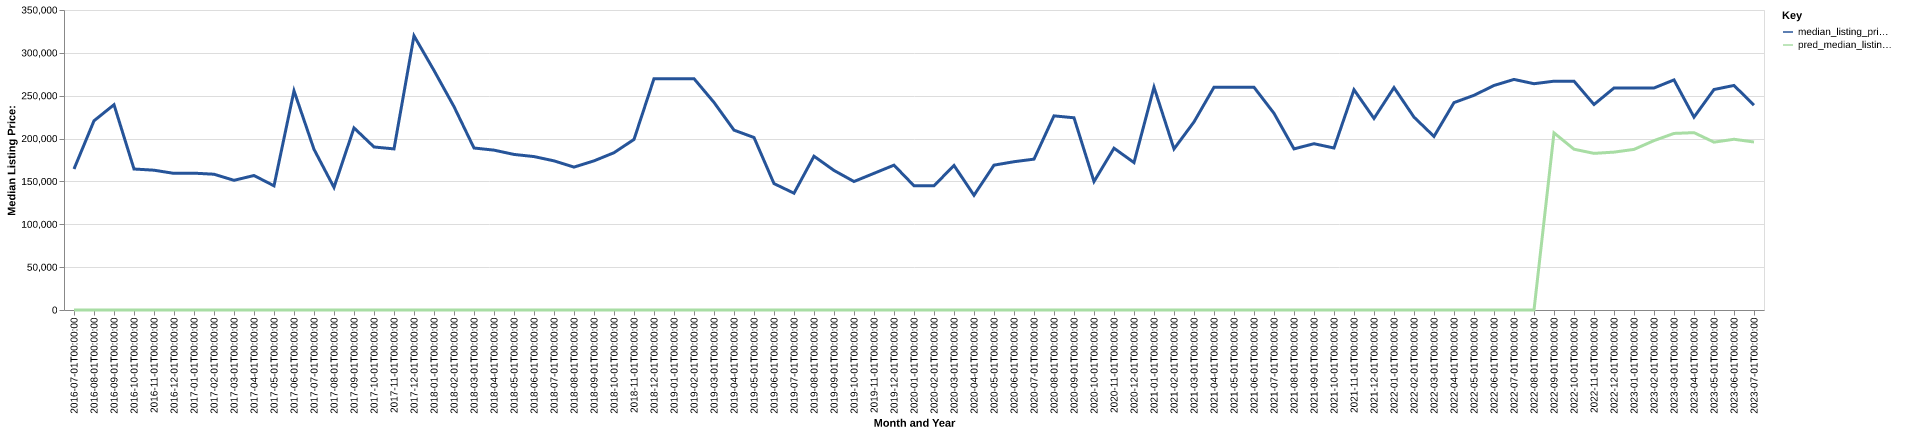

Data behind this chart, as committed beside it:
date, time_idx, median_listing_price, thirty_year_interest_rate_five, month, county_name, active_listing_count, median_days_on_market, pred_median_listing_price, month_year
2016-07-01, 0, 164500, 3.72, 7, liberty, fl, 12.0, 114.0, 0, Jul-2016
2016-08-01, 1, 220750, 3.73, 8, liberty, fl, 10.0, 166.0, 0, Aug-2016
2016-09-01, 2, 239500, 3.66, 9, liberty, fl, 10.0, 186.0, 0, Sep-2016
2016-10-01, 3, 164500, 3.64, 10, liberty, fl, 11.0, 93.0, 0, Oct-2016
2016-11-01, 4, 163100, 3.66, 11, liberty, fl, 12.0, 100.0, 0, Nov-2016
2016-12-01, 5, 159400, 3.48, 12, liberty, fl, 8.0, 65.0, 0, Dec-2016
2017-01-01, 6, 159650, 3.45, 1, liberty, fl, 11.0, 28.0, 0, Jan-2017
2017-02-01, 7, 158400, 3.5, 2, liberty, fl, 12.0, 42.0, 0, Feb-2017
2017-03-01, 8, 151300, 3.52, 3, liberty, fl, 11.0, 63.0, 0, Mar-2017
2017-04-01, 9, 156900, 4.03, 4, liberty, fl, 9.0, 67.0, 0, Apr-2017
2017-05-01, 10, 144900, 4.32, 5, liberty, fl, 11.0, 66.0, 0, May-2017
2017-06-01, 11, 255725, 4.2, 6, liberty, fl, 18.0, 25.0, 0, Jun-2017
2017-07-01, 12, 187450, 4.19, 7, liberty, fl, 16.0, 44.0, 0, Jul-2017
2017-08-01, 13, 142975, 4.3, 8, liberty, fl, 20.0, 74.0, 0, Aug-2017
2017-09-01, 14, 212450, 4.1, 9, liberty, fl, 17.0, 97.0, 0, Sep-2017
2017-10-01, 15, 190200, 4.05, 10, liberty, fl, 14.0, 135.0, 0, Oct-2017
2017-11-01, 16, 187950, 3.94, 11, liberty, fl, 12.0, 94.0, 0, Nov-2017
2017-12-01, 17, 319900, 4.03, 12, liberty, fl, 12.0, 127.0, 0, Dec-2017
2018-01-01, 18, 279450, 3.93, 1, liberty, fl, 12.0, 155.0, 0, Jan-2018
2018-02-01, 19, 237250, 3.83, 2, liberty, fl, 13.0, 181.0, 0, Feb-2018
2018-03-01, 20, 189000, 3.94, 3, liberty, fl, 14.0, 198.0, 0, Mar-2018
2018-04-01, 21, 186500, 3.95, 4, liberty, fl, 15.0, 104.0, 0, Apr-2018
2018-05-01, 22, 181500, 3.99, 5, liberty, fl, 14.0, 123.0, 0, May-2018
2018-06-01, 23, 179000, 4.15, 6, liberty, fl, 15.0, 85.0, 0, Jun-2018
2018-07-01, 24, 174000, 4.4, 7, liberty, fl, 13.0, 90.0, 0, Jul-2018
2018-08-01, 25, 166725, 4.46, 8, liberty, fl, 17.0, 38.0, 0, Aug-2018
2018-09-01, 26, 174000, 4.58, 9, liberty, fl, 12.0, 56.0, 0, Sep-2018
2018-10-01, 27, 183500, 4.66, 10, liberty, fl, 10.0, 89.0, 0, Oct-2018
2018-11-01, 28, 199000, 4.62, 11, liberty, fl, 9.0, 119.0, 0, Nov-2018
2018-12-01, 29, 269900, 4.54, 12, liberty, fl, 8.0, 147.0, 0, Dec-2018
2019-01-01, 30, 269900, 4.6, 1, liberty, fl, 8.0, 163.0, 0, Jan-2019
2019-02-01, 31, 269900, 4.72, 2, liberty, fl, 11.0, 153.0, 0, Feb-2019
2019-03-01, 32, 242182, 4.9, 3, liberty, fl, 13.0, 123.0, 0, Mar-2019
2019-04-01, 33, 209845, 4.94, 4, liberty, fl, 15.0, 69.0, 0, Apr-2019
2019-05-01, 34, 201250, 4.75, 5, liberty, fl, 14.0, 85.0, 0, May-2019
2019-06-01, 35, 147475, 4.51, 6, liberty, fl, 12.0, 119.0, 0, Jun-2019
2019-07-01, 36, 136250, 4.41, 7, liberty, fl, 12.0, 137.0, 0, Jul-2019
2019-08-01, 37, 179427, 4.41, 8, liberty, fl, 11.0, 121.0, 0, Aug-2019
2019-09-01, 38, 162818, 4.2, 9, liberty, fl, 11.0, 97.0, 0, Sep-2019
2019-10-01, 39, 149900, 4.14, 10, liberty, fl, 10.0, 80.0, 0, Oct-2019
2019-11-01, 40, 159450, 3.84, 11, liberty, fl, 14.0, 58.0, 0, Nov-2019
2019-12-01, 41, 169000, 3.81, 12, liberty, fl, 14.0, 75.0, 0, Dec-2019
2020-01-01, 42, 144900, 3.75, 1, liberty, fl, 16.0, 80.0, 0, Jan-2020
2020-02-01, 43, 144900, 3.73, 2, liberty, fl, 14.0, 95.0, 0, Feb-2020
2020-03-01, 44, 168675, 3.78, 3, liberty, fl, 10.0, 87.0, 0, Mar-2020
2020-04-01, 45, 133875, 3.75, 4, liberty, fl, 10.0, 96.0, 0, Apr-2020
2020-05-01, 46, 169000, 3.74, 5, liberty, fl, 8.0, 122.0, 0, May-2020
2020-06-01, 47, 173000, 3.72, 6, liberty, fl, 10.0, 82.0, 0, Jun-2020
2020-07-01, 48, 176000, 3.49, 7, liberty, fl, 9.0, 96.0, 0, Jul-2020
2020-08-01, 49, 226500, 3.65, 8, liberty, fl, 6.0, 53.0, 0, Aug-2020
2020-09-01, 50, 224250, 3.33, 9, liberty, fl, 9.0, 87.0, 0, Sep-2020
2020-10-01, 51, 149900, 3.28, 10, liberty, fl, 11.0, 48.0, 0, Oct-2020
2020-11-01, 52, 188750, 3.21, 11, liberty, fl, 9.0, 62.0, 0, Nov-2020
2020-12-01, 53, 172000, 3.07, 12, liberty, fl, 9.0, 74.0, 0, Dec-2020
2021-01-01, 54, 259900, 2.99, 1, liberty, fl, 7.0, 53.0, 0, Jan-2021
2021-02-01, 55, 187900, 2.93, 2, liberty, fl, 6.0, 67.0, 0, Feb-2021
2021-03-01, 56, 219450, 2.88, 3, liberty, fl, 5.0, 100.0, 0, Mar-2021
2021-04-01, 57, 259900, 2.84, 4, liberty, fl, 4.0, 141.0, 0, Apr-2021
2021-05-01, 58, 259900, 2.71, 5, liberty, fl, 4.0, 115.0, 0, May-2021
2021-06-01, 59, 259900, 2.79, 6, liberty, fl, 1.0, 62.0, 0, Jun-2021
... 25 more rows
